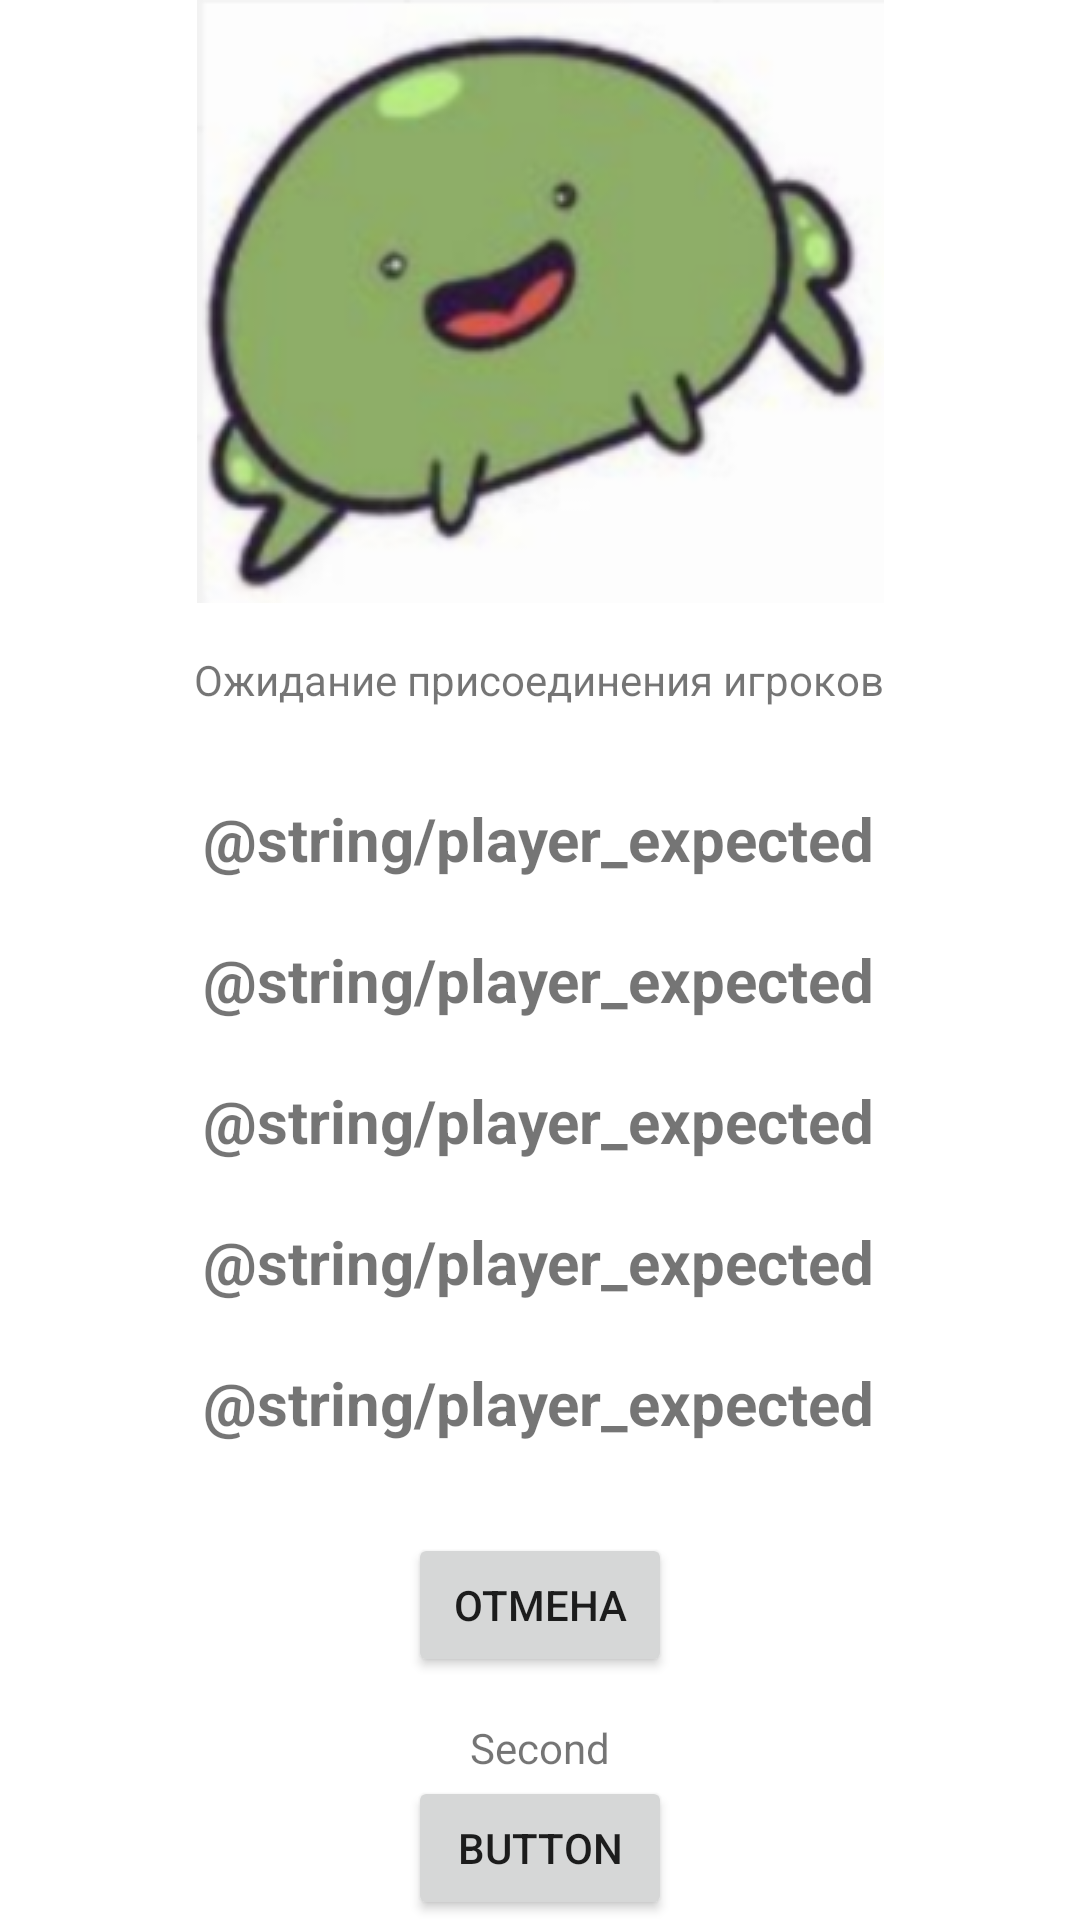

Android layout source for this screen:
<!-- AndroidManifest.xml: application theme Theme.Frog -->
<!-- res/layout/fragment_player_search.xml -->
<?xml version="1.0" encoding="utf-8"?>
<androidx.constraintlayout.widget.ConstraintLayout xmlns:android="http://schemas.android.com/apk/res/android"
    xmlns:app="http://schemas.android.com/apk/res-auto"
    xmlns:tools="http://schemas.android.com/tools"
    android:layout_width="match_parent"
    android:layout_height="match_parent"
    tools:context="com.zhelezny.frog.PlayerSearchFragment">

    <ImageView
        android:id="@+id/iv_logo"
        android:layout_width="wrap_content"
        android:layout_height="wrap_content"
        app:layout_constraintEnd_toEndOf="parent"
        app:layout_constraintStart_toStartOf="parent"
        app:layout_constraintTop_toTopOf="parent"
        app:srcCompat="@drawable/frog" />

    <TextView
        android:id="@+id/textView2"
        android:layout_width="wrap_content"
        android:layout_height="wrap_content"
        android:layout_marginTop="16dp"
        android:text="Ожидание присоединения игроков"
        app:layout_constraintEnd_toEndOf="parent"
        app:layout_constraintHorizontal_bias="0.498"
        app:layout_constraintStart_toStartOf="parent"
        app:layout_constraintTop_toBottomOf="@+id/iv_logo" />

    <TextView
        android:id="@+id/first_player"
        android:layout_width="wrap_content"
        android:layout_height="wrap_content"
        android:padding="10dp"
        android:layout_marginTop="20dp"
        android:text="@string/player_expected"
        android:textSize="20sp"
        android:textStyle="bold"
        app:layout_constraintEnd_toEndOf="parent"
        app:layout_constraintHorizontal_bias="0.498"
        app:layout_constraintStart_toStartOf="parent"
        app:layout_constraintTop_toBottomOf="@+id/textView2" />

    <TextView
        android:id="@+id/second_player"
        android:layout_width="wrap_content"
        android:layout_height="wrap_content"
        android:padding="10dp"
        android:text="@string/player_expected"
        android:textSize="20sp"
        android:textStyle="bold"
        app:layout_constraintEnd_toEndOf="parent"
        app:layout_constraintHorizontal_bias="0.498"
        app:layout_constraintStart_toStartOf="parent"
        app:layout_constraintTop_toBottomOf="@+id/first_player" />

    <TextView
        android:id="@+id/third_player"
        android:layout_width="wrap_content"
        android:layout_height="wrap_content"
        android:padding="10dp"
        android:text="@string/player_expected"
        android:textSize="20sp"
        android:textStyle="bold"
        app:layout_constraintEnd_toEndOf="parent"
        app:layout_constraintHorizontal_bias="0.498"
        app:layout_constraintStart_toStartOf="parent"
        app:layout_constraintTop_toBottomOf="@+id/second_player" />

    <TextView
        android:id="@+id/fourth_player"
        android:layout_width="wrap_content"
        android:layout_height="wrap_content"
        android:padding="10dp"
        android:text="@string/player_expected"
        android:textSize="20sp"
        android:textStyle="bold"
        app:layout_constraintEnd_toEndOf="parent"
        app:layout_constraintHorizontal_bias="0.498"
        app:layout_constraintStart_toStartOf="parent"
        app:layout_constraintTop_toBottomOf="@+id/third_player" />

    <TextView
        android:id="@+id/fifth_player"
        android:layout_width="wrap_content"
        android:layout_height="wrap_content"
        android:padding="10dp"
        android:text="@string/player_expected"
        android:textSize="20sp"
        android:textStyle="bold"
        app:layout_constraintEnd_toEndOf="parent"
        app:layout_constraintHorizontal_bias="0.498"
        app:layout_constraintStart_toStartOf="parent"
        app:layout_constraintTop_toBottomOf="@+id/fourth_player" />

    <TextView
        android:id="@+id/textView"
        android:layout_width="wrap_content"
        android:layout_height="wrap_content"
        android:text="Second"
        app:layout_constraintBottom_toTopOf="@+id/button"
        app:layout_constraintEnd_toEndOf="parent"
        app:layout_constraintStart_toStartOf="parent" />

    <Button
        android:id="@+id/cancel"
        android:layout_width="wrap_content"
        android:layout_height="wrap_content"
        android:layout_marginTop="20dp"
        android:text="Отмена"
        app:layout_constraintEnd_toEndOf="parent"
        app:layout_constraintStart_toStartOf="parent"
        app:layout_constraintTop_toBottomOf="@+id/fifth_player" />

    <Button
        android:id="@+id/button"
        android:layout_width="wrap_content"
        android:layout_height="wrap_content"
        android:text="Button"
        app:layout_constraintBottom_toBottomOf="parent"
        app:layout_constraintEnd_toEndOf="parent"
        app:layout_constraintStart_toStartOf="parent" />

</androidx.constraintlayout.widget.ConstraintLayout>
<!-- resources referenced by this layout -->
<resources>
  <!-- drawable frog: png bitmap (drawable, 48558 bytes) -->
  <style name="Theme.Frog" parent="Theme.MaterialComponents.DayNight.DarkActionBar">
          
          <item name="colorPrimary">@color/purple_500</item>
          <item name="colorPrimaryVariant">@color/purple_700</item>
          <item name="colorOnPrimary">@color/white</item>
          
          <item name="colorSecondary">@color/teal_200</item>
          <item name="colorSecondaryVariant">@color/teal_700</item>
          <item name="colorOnSecondary">@color/black</item>
          
          <item name="android:statusBarColor" tools:targetApi="l">?attr/colorPrimaryVariant</item>
          
      </style>
  <color name="purple_500">#FF6200EE</color>
  <color name="purple_700">#FF3700B3</color>
  <color name="white">#FFFFFFFF</color>
  <color name="teal_200">#FF03DAC5</color>
  <color name="teal_700">#FF018786</color>
  <color name="black">#FF000000</color>
</resources>
